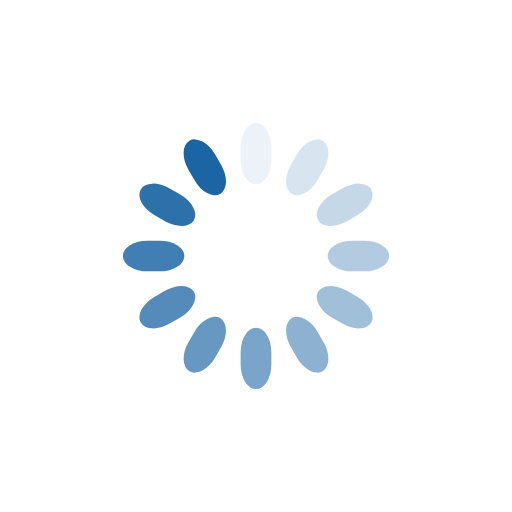
t = 0.00 s
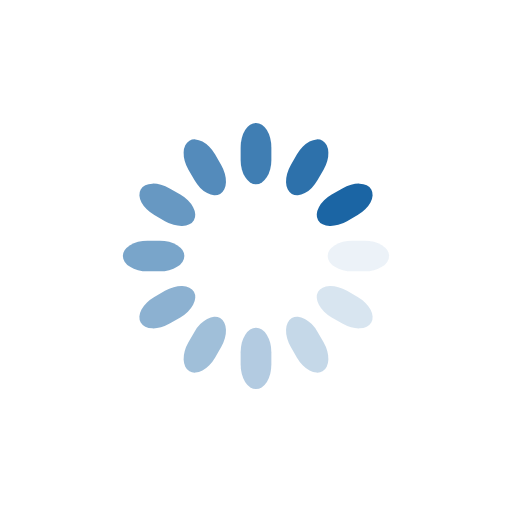
t = 0.25 s
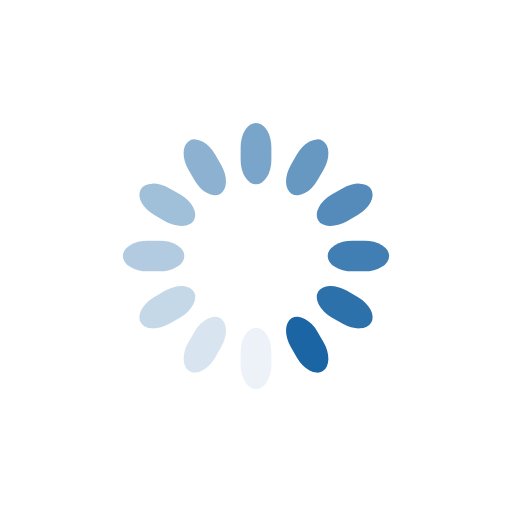
t = 0.50 s
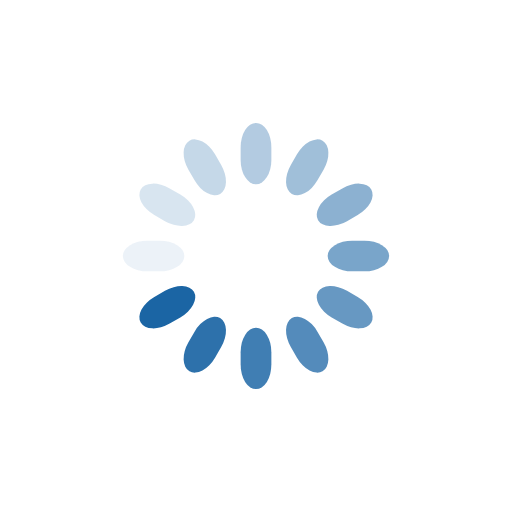
t = 0.75 s

The animated SVG that drew these frames (rendered in a browser with its animation timeline set to each time). Animation: 12 SMIL elements (animate=12); one cycle of 1.00 s, repeats indefinitely.

<svg class="lds-spinner" xmlns="http://www.w3.org/2000/svg" viewBox="0 0 100 100" preserveAspectRatio="xMidYMid"><rect x="47" y="24" rx="9.4" ry="4.8" width="6" height="12" fill="#1b65a4"><animate attributeName="opacity" values="1;0" keyTimes="0;1" dur="1s" begin="-0.9166666666666666s" repeatCount="indefinite"/></rect><rect x="47" y="24" rx="9.4" ry="4.8" width="6" height="12" fill="#1b65a4" transform="rotate(30 50 50)"><animate attributeName="opacity" values="1;0" keyTimes="0;1" dur="1s" begin="-0.8333333333333334s" repeatCount="indefinite"/></rect><rect x="47" y="24" rx="9.4" ry="4.8" width="6" height="12" fill="#1b65a4" transform="rotate(60 50 50)"><animate attributeName="opacity" values="1;0" keyTimes="0;1" dur="1s" begin="-0.75s" repeatCount="indefinite"/></rect><rect x="47" y="24" rx="9.4" ry="4.8" width="6" height="12" fill="#1b65a4" transform="rotate(90 50 50)"><animate attributeName="opacity" values="1;0" keyTimes="0;1" dur="1s" begin="-0.6666666666666666s" repeatCount="indefinite"/></rect><rect x="47" y="24" rx="9.4" ry="4.8" width="6" height="12" fill="#1b65a4" transform="rotate(120 50 50)"><animate attributeName="opacity" values="1;0" keyTimes="0;1" dur="1s" begin="-0.5833333333333334s" repeatCount="indefinite"/></rect><rect x="47" y="24" rx="9.4" ry="4.8" width="6" height="12" fill="#1b65a4" transform="rotate(150 50 50)"><animate attributeName="opacity" values="1;0" keyTimes="0;1" dur="1s" begin="-0.5s" repeatCount="indefinite"/></rect><rect x="47" y="24" rx="9.4" ry="4.8" width="6" height="12" fill="#1b65a4" transform="rotate(180 50 50)"><animate attributeName="opacity" values="1;0" keyTimes="0;1" dur="1s" begin="-0.4166666666666667s" repeatCount="indefinite"/></rect><rect x="47" y="24" rx="9.4" ry="4.8" width="6" height="12" fill="#1b65a4" transform="rotate(210 50 50)"><animate attributeName="opacity" values="1;0" keyTimes="0;1" dur="1s" begin="-0.3333333333333333s" repeatCount="indefinite"/></rect><rect x="47" y="24" rx="9.4" ry="4.8" width="6" height="12" fill="#1b65a4" transform="rotate(240 50 50)"><animate attributeName="opacity" values="1;0" keyTimes="0;1" dur="1s" begin="-0.25s" repeatCount="indefinite"/></rect><rect x="47" y="24" rx="9.4" ry="4.8" width="6" height="12" fill="#1b65a4" transform="rotate(270 50 50)"><animate attributeName="opacity" values="1;0" keyTimes="0;1" dur="1s" begin="-0.16666666666666666s" repeatCount="indefinite"/></rect><rect x="47" y="24" rx="9.4" ry="4.8" width="6" height="12" fill="#1b65a4" transform="rotate(300 50 50)"><animate attributeName="opacity" values="1;0" keyTimes="0;1" dur="1s" begin="-0.08333333333333333s" repeatCount="indefinite"/></rect><rect x="47" y="24" rx="9.4" ry="4.8" width="6" height="12" fill="#1b65a4" transform="rotate(330 50 50)"><animate attributeName="opacity" values="1;0" keyTimes="0;1" dur="1s" begin="0s" repeatCount="indefinite"/></rect></svg>
